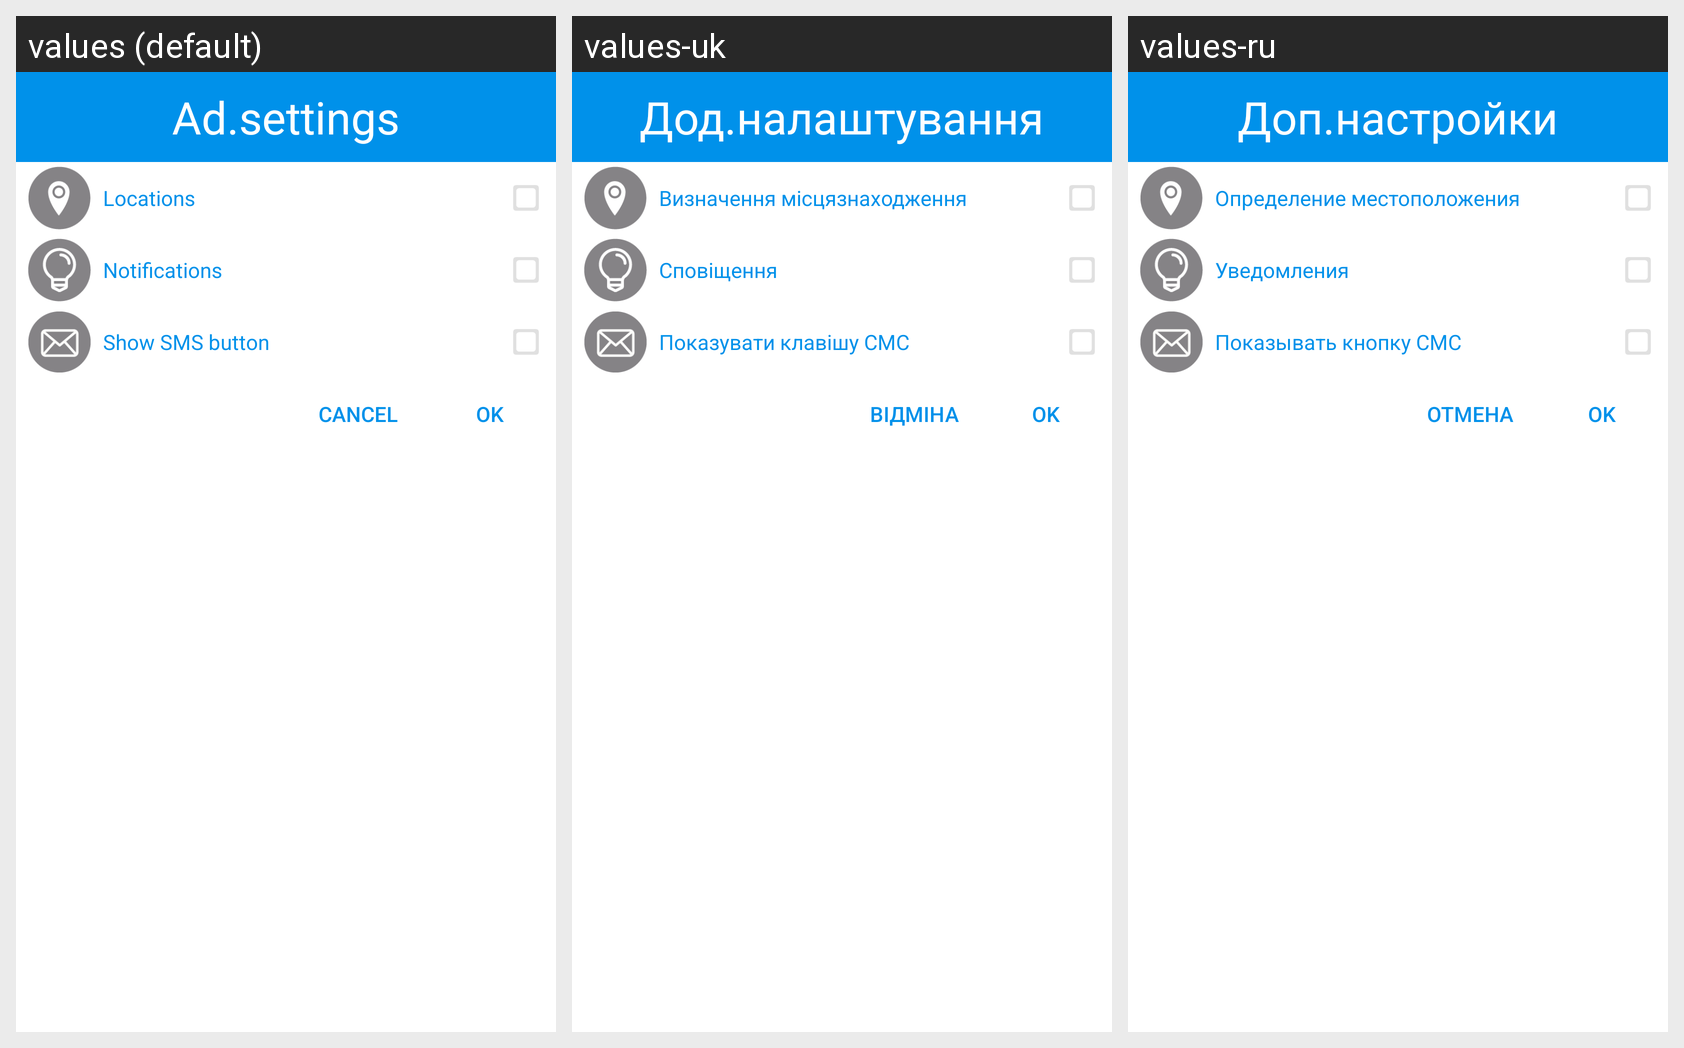

The same Android screen rendered under several of its app's locales, left to right. List the strings drawn on it with the default value and each locale's translation.
Android screen res/layout/dopsettings_dialog.xml rendered under 3 locales, left to right: values (default), values-uk, values-ru. Device: Nexus 5 (rendered at 1080×1920; each locale shown at half size, 540×960, under a caption strip naming it); theme AppTheme.
Strings drawn on this screen, with the default value and each locale's value (text and hints the layout hard-codes, and strings that could not be matched under every locale, appear in the picture but are not listed):

setings_dop1
  values: Locations
  values-uk: Визначення місцязнаходження
  values-ru: Определение местоположения

setings_dop2
  values: Notifications
  values-uk: Сповіщення
  values-ru: Уведомления

setings_dop3
  values: Show SMS button
  values-uk: Показувати клавішу СМС
  values-ru: Показывать кнопку СМС

btn_ok
  values: OK
  values-uk: OK
  values-ru: OK

btn_cancel
  values: Cancel
  values-uk: Відміна
  values-ru: Отмена

setings_dop_header
  values: Ad.settings
  values-uk: Дод.налаштування
  values-ru: Доп.настройки
